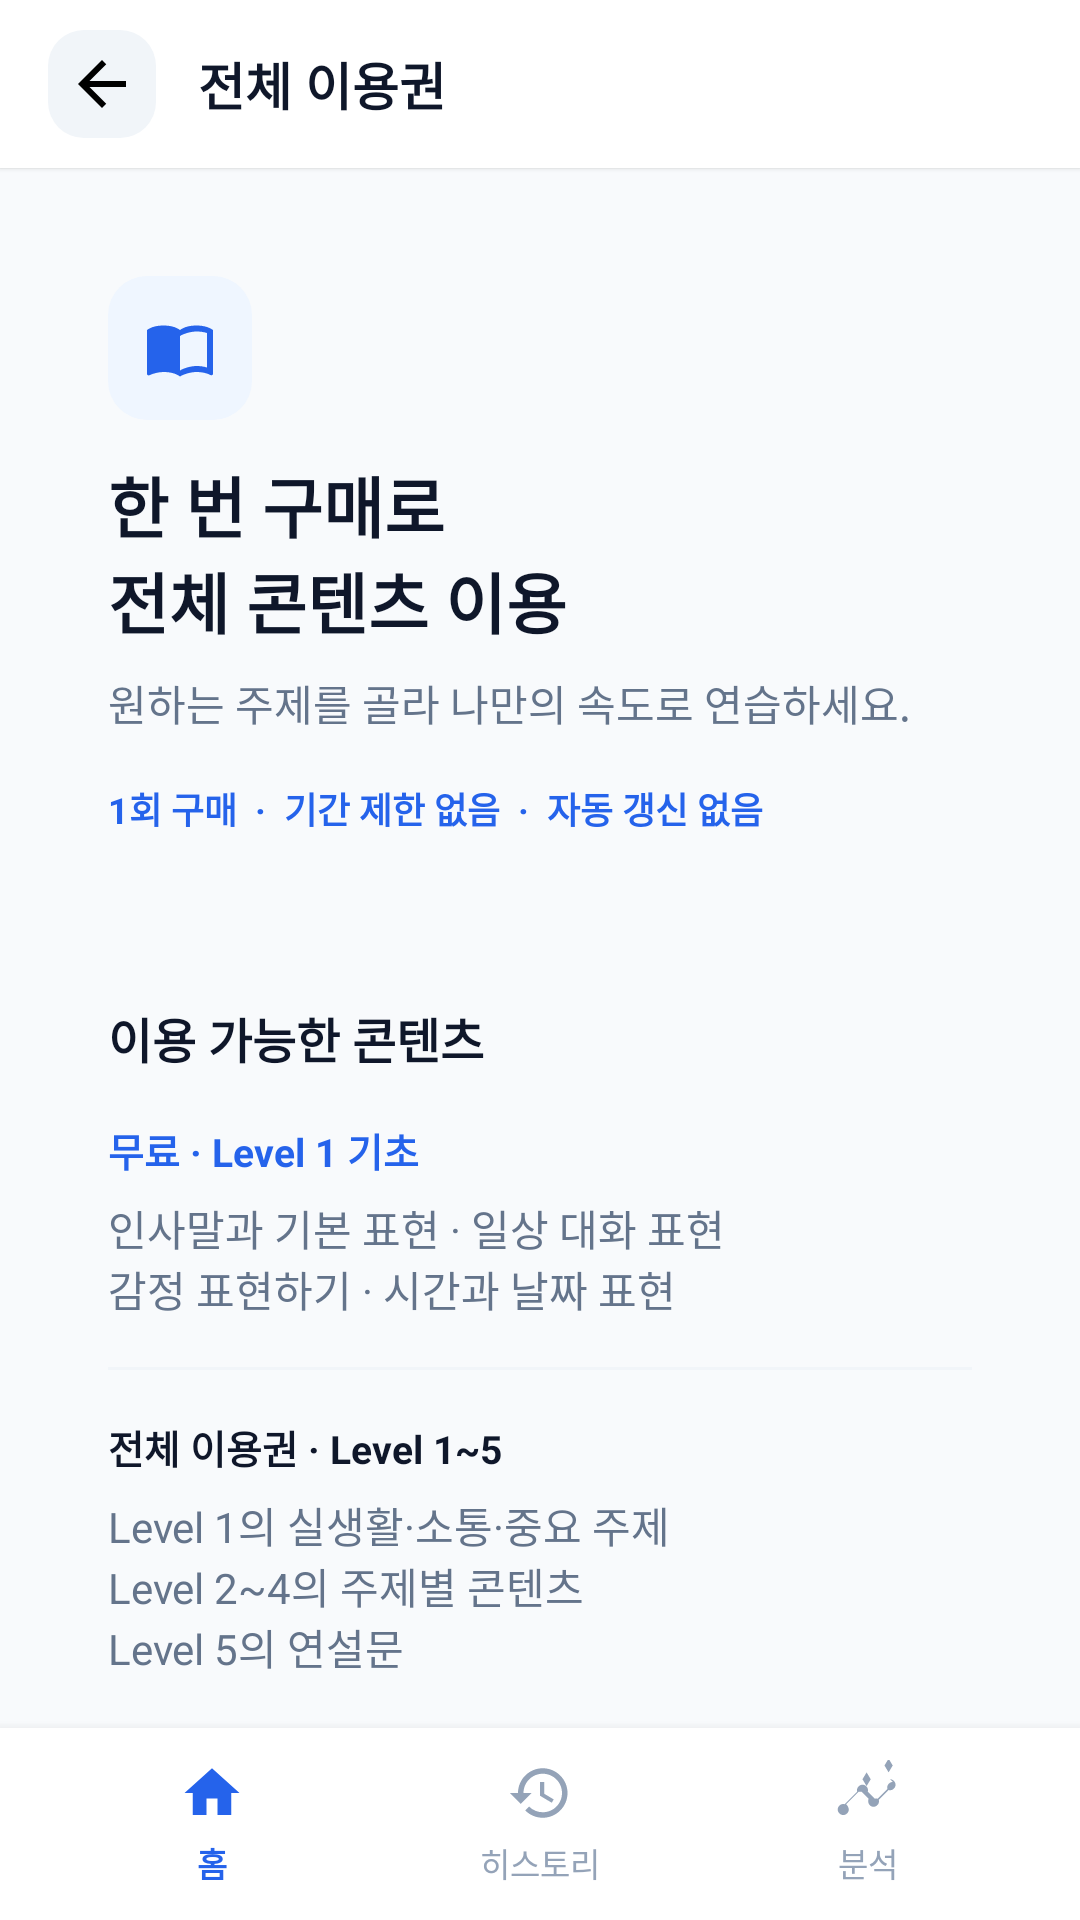

Write the Android layout XML for this screen, with the resource values it uses.
<!-- AndroidManifest.xml: application theme Theme.Mercury -->
<!-- res/layout/activity_purchase.xml -->
<?xml version="1.0" encoding="utf-8"?>
<LinearLayout xmlns:android="http://schemas.android.com/apk/res/android" xmlns:app="http://schemas.android.com/apk/res-auto" android:layout_width="match_parent" android:layout_height="match_parent" android:orientation="vertical" android:background="@color/ds_bg">
<LinearLayout android:layout_width="match_parent" android:layout_height="@dimen/header_height" android:orientation="horizontal" android:gravity="center_vertical" android:background="@color/ds_surface" android:paddingHorizontal="16dp" android:elevation="1dp">
<ImageView android:id="@+id/btnBack" android:layout_width="36dp" android:layout_height="36dp" android:src="@drawable/ic_arrow_back_24" android:background="@drawable/bg_rounded_button" android:padding="6dp" android:contentDescription="뒤로" android:clickable="true" android:focusable="true" android:foreground="?android:attr/selectableItemBackground"/>
<TextView android:layout_width="wrap_content" android:layout_height="wrap_content" android:layout_marginStart="14dp" android:text="전체 이용권" android:textSize="17sp" android:textStyle="bold" android:textColor="@color/text_primary"/>
</LinearLayout>
<ScrollView android:layout_width="match_parent" android:layout_height="0dp" android:layout_weight="1" android:fillViewport="true" android:scrollbars="none">
<LinearLayout android:layout_width="match_parent" android:layout_height="wrap_content" android:orientation="vertical" android:padding="16dp">
<LinearLayout android:layout_width="match_parent" android:layout_height="wrap_content" android:orientation="vertical" android:background="@drawable/bg_card_list" android:padding="20dp" android:layout_marginBottom="16dp"><ImageView android:layout_width="48dp" android:layout_height="48dp" android:src="@drawable/ic_book_open_24" android:background="@drawable/bg_level_icon_blue" android:padding="12dp" app:tint="@color/ds_primary" android:importantForAccessibility="no"/><Space android:layout_width="1dp" android:layout_height="12dp"/><TextView android:layout_width="match_parent" android:layout_height="wrap_content" android:text="한 번 구매로&#10;전체 콘텐츠 이용" android:textSize="22sp" android:textColor="@color/text_primary" android:id="@+id/purchaseTitle" android:textStyle="bold" /><Space android:layout_width="1dp" android:layout_height="8dp"/><TextView android:layout_width="match_parent" android:layout_height="wrap_content" android:text="원하는 주제를 골라 나만의 속도로 연습하세요." android:textSize="14sp" android:textColor="@color/text_secondary" /><Space android:layout_width="1dp" android:layout_height="16dp"/><TextView android:layout_width="match_parent" android:layout_height="wrap_content" android:text="1회 구매  ·  기간 제한 없음  ·  자동 갱신 없음" android:textSize="12sp" android:textColor="@color/ds_primary" android:textStyle="bold" /></LinearLayout><LinearLayout android:layout_width="match_parent" android:layout_height="wrap_content" android:orientation="vertical" android:background="@drawable/bg_card_list" android:padding="20dp" android:layout_marginBottom="16dp"><TextView android:layout_width="match_parent" android:layout_height="wrap_content" android:text="이용 가능한 콘텐츠" android:textSize="16sp" android:textColor="@color/text_primary" android:textStyle="bold" /><Space android:layout_width="1dp" android:layout_height="16dp"/><TextView android:layout_width="match_parent" android:layout_height="wrap_content" android:text="무료 · Level 1 기초" android:textSize="13sp" android:textColor="@color/ds_primary" android:textStyle="bold" /><Space android:layout_width="1dp" android:layout_height="6dp"/><TextView android:layout_width="match_parent" android:layout_height="wrap_content" android:text="인사말과 기본 표현 · 일상 대화 표현&#10;감정 표현하기 · 시간과 날짜 표현" android:textSize="14sp" android:textColor="@color/text_secondary" /><Space android:layout_width="1dp" android:layout_height="16dp"/><View android:layout_width="match_parent" android:layout_height="1dp" android:background="@color/ds_border_light"/><Space android:layout_width="1dp" android:layout_height="16dp"/><TextView android:layout_width="match_parent" android:layout_height="wrap_content" android:text="전체 이용권 · Level 1~5" android:textSize="13sp" android:textColor="@color/text_primary" android:textStyle="bold" /><Space android:layout_width="1dp" android:layout_height="6dp"/><TextView android:layout_width="match_parent" android:layout_height="wrap_content" android:text="Level 1의 실생활·소통·중요 주제&#10;Level 2~4의 주제별 콘텐츠&#10;Level 5의 연설문" android:textSize="14sp" android:textColor="@color/text_secondary" /></LinearLayout><LinearLayout android:layout_width="match_parent" android:layout_height="wrap_content" android:orientation="vertical" android:background="@drawable/bg_card_list" android:padding="20dp" android:layout_marginBottom="16dp"><TextView android:layout_width="match_parent" android:layout_height="wrap_content" android:text="전체 이용권" android:textSize="16sp" android:textColor="@color/text_primary" android:textStyle="bold" /><Space android:layout_width="1dp" android:layout_height="4dp"/><TextView android:layout_width="match_parent" android:layout_height="wrap_content" android:text="현재 기본 패키지의 모든 콘텐츠" android:textSize="12sp" android:textColor="@color/text_secondary" /><Space android:layout_width="1dp" android:layout_height="16dp"/><com.google.android.material.button.MaterialButton android:id="@+id/purchaseBuy" android:layout_width="match_parent" android:layout_height="wrap_content" android:minHeight="52dp" android:text="상품 확인 중" android:textAllCaps="false" android:textSize="15sp" android:textStyle="bold" android:insetTop="0dp" android:insetBottom="0dp" app:cornerRadius="12dp" app:backgroundTint="@color/ds_primary" android:textColor="@color/text_on_primary"/>
<com.google.android.material.button.MaterialButton android:id="@+id/purchaseRetry" style="@style/Widget.MaterialComponents.Button.TextButton" android:layout_width="match_parent" android:layout_height="wrap_content" android:minHeight="48dp" android:text="상품 다시 불러오기" android:textAllCaps="false" android:textColor="@color/ds_primary"/>
<com.google.android.material.button.MaterialButton android:id="@+id/purchaseRestore" style="@style/Widget.MaterialComponents.Button.TextButton" android:layout_width="match_parent" android:layout_height="wrap_content" android:minHeight="48dp" android:text="구매 복원" android:textAllCaps="false" android:textColor="@color/ds_primary"/><TextView android:layout_width="match_parent" android:layout_height="wrap_content" android:text="" android:textSize="13sp" android:textColor="@color/text_secondary" android:id="@+id/purchaseStatus" android:accessibilityLiveRegion="polite"/></LinearLayout><TextView android:layout_width="match_parent" android:layout_height="wrap_content" android:text="구매한 Google 계정으로 복원할 수 있습니다.&#10;향후 별도 출시되는 확장 상품은 포함되지 않습니다." android:textSize="12sp" android:textColor="@color/text_secondary" /><Space android:layout_width="1dp" android:layout_height="8dp"/><include layout="@layout/include_purchase_legal"/></LinearLayout></ScrollView><include layout="@layout/include_bottom"/></LinearLayout>
<!-- res/layout/include_purchase_legal.xml (included above) -->
<?xml version="1.0" encoding="utf-8"?>
<LinearLayout xmlns:android="http://schemas.android.com/apk/res/android"
    android:layout_width="match_parent" android:layout_height="wrap_content" android:orientation="vertical"
    android:layout_marginTop="12dp">
    <TextView android:id="@+id/purchaseTerms" style="@style/LegalFooterLink" android:text="이용약관  ›" />
    <TextView android:id="@+id/purchasePrivacy" style="@style/LegalFooterLink" android:text="개인정보 처리방침  ›" />
    <TextView android:id="@+id/purchaseSupport" style="@style/LegalFooterLink" android:text="구매 관련 문의  ›" />
</LinearLayout>
<!-- res/layout/include_bottom.xml (included above) -->
<?xml version="1.0" encoding="utf-8"?>
<LinearLayout xmlns:android="http://schemas.android.com/apk/res/android"
    xmlns:app="http://schemas.android.com/apk/res-auto"
    android:layout_width="match_parent"
    android:layout_height="@dimen/bottom_nav_height"
    android:background="@color/ds_surface"
    android:orientation="horizontal"
    android:weightSum="3"
    android:paddingHorizontal="16dp"
    android:paddingTop="8dp"
    android:paddingBottom="8dp"
    android:elevation="6dp">

    
    <LinearLayout
        android:id="@+id/btnNavHome"
        android:layout_width="0dp"
        android:layout_height="match_parent"
        android:layout_weight="1"
        android:gravity="center"
        android:orientation="vertical"
        android:clickable="true"
        android:focusable="true"
        android:background="?android:attr/selectableItemBackgroundBorderless">

        <ImageView
            android:id="@+id/iconNavHome"
            android:layout_width="22dp"
            android:layout_height="22dp"
            android:src="@drawable/ic_home_24"
            android:layout_marginBottom="4dp"
            app:tint="@color/ds_nav_active" />

        <TextView
            android:id="@+id/textNavHome"
            android:layout_width="wrap_content"
            android:layout_height="wrap_content"
            android:text="홈"
            android:textSize="11sp"
            android:textStyle="bold"
            android:textColor="@color/ds_nav_active" />
    </LinearLayout>

    
    <LinearLayout
        android:id="@+id/btnNavHistory"
        android:layout_width="0dp"
        android:layout_height="match_parent"
        android:layout_weight="1"
        android:gravity="center"
        android:orientation="vertical"
        android:clickable="true"
        android:focusable="true"
        android:background="?android:attr/selectableItemBackgroundBorderless">

        <ImageView
            android:id="@+id/iconNavHistory"
            android:layout_width="22dp"
            android:layout_height="22dp"
            android:src="@drawable/ic_calendar_24"
            android:layout_marginBottom="4dp"
            app:tint="@color/ds_nav_inactive" />

        <TextView
            android:id="@+id/textNavHistory"
            android:layout_width="wrap_content"
            android:layout_height="wrap_content"
            android:text="히스토리"
            android:textSize="11sp"
            android:textColor="@color/ds_nav_inactive" />
    </LinearLayout>

    
    <LinearLayout
        android:id="@+id/btnNavAnalysis"
        android:layout_width="0dp"
        android:layout_height="match_parent"
        android:layout_weight="1"
        android:gravity="center"
        android:orientation="vertical"
        android:clickable="true"
        android:focusable="true"
        android:background="?android:attr/selectableItemBackgroundBorderless">

        <ImageView
            android:id="@+id/iconNavAnalysis"
            android:layout_width="22dp"
            android:layout_height="22dp"
            android:src="@drawable/ic_bar_chart_24"
            android:layout_marginBottom="4dp"
            app:tint="@color/ds_nav_inactive" />

        <TextView
            android:id="@+id/textNavAnalysis"
            android:layout_width="wrap_content"
            android:layout_height="wrap_content"
            android:text="분석"
            android:textSize="11sp"
            android:textColor="@color/ds_nav_inactive" />
    </LinearLayout>

</LinearLayout>
<!-- resources referenced by this layout -->
<resources>
  <color name="ds_bg">#F8FAFC</color>
  <color name="ds_border_light">#F1F5F9</color>
  <color name="ds_nav_active">#2563EB</color>
  <color name="ds_nav_inactive">#94A3B8</color>
  <color name="ds_primary">#2563EB</color>
  <color name="ds_surface">#FFFFFF</color>
  <color name="text_on_primary">#FFFFFF</color>
  <color name="text_primary">#0F172A</color>
  <color name="text_secondary">#64748B</color>
  <dimen name="bottom_nav_height">64dp</dimen>
  <dimen name="header_height">56dp</dimen>
  <!-- drawable bg_level_icon_blue (drawable) -->
  <?xml version="1.0" encoding="utf-8"?>
  <shape xmlns:android="http://schemas.android.com/apk/res/android"
      android:shape="rectangle">
      <solid android:color="@color/ds_primary_surface" />
      <corners android:radius="13dp" />
  </shape>
  <!-- drawable bg_rounded_button (drawable) -->
  <?xml version="1.0" encoding="utf-8"?>
  <shape xmlns:android="http://schemas.android.com/apk/res/android"
      android:shape="rectangle">
      <solid android:color="@color/ds_surface_secondary" />
      <corners android:radius="12dp" />
  </shape>
  <!-- drawable ic_arrow_back_24 (drawable) -->
  <?xml version="1.0" encoding="utf-8"?>
  <vector xmlns:android="http://schemas.android.com/apk/res/android"
      android:width="24dp"
      android:height="24dp"
      android:viewportWidth="24"
      android:viewportHeight="24">
      <path
          android:fillColor="#000000"
          android:pathData="M20,11H7.83l5.59,-5.59L12,4l-8,8 8,8 1.41,-1.41L7.83,13H20v-2z" />
  </vector>
  <!-- drawable ic_calendar_24 (drawable) -->
  <?xml version="1.0" encoding="utf-8"?>
  <vector xmlns:android="http://schemas.android.com/apk/res/android"
      android:width="24dp"
      android:height="24dp"
      android:viewportWidth="24"
      android:viewportHeight="24">
      <path
          android:fillColor="#000000"
          android:pathData="M13,3c-4.97,0 -9,4.03 -9,9H1l3.89,3.89 0.07,0.14L9,12H6c0,-3.87 3.13,-7 7,-7s7,3.13 7,7 -3.13,7 -7,7c-1.93,0 -3.68,-0.79 -4.94,-2.06l-1.42,1.42C8.27,19.99 10.51,21 13,21c4.97,0 9,-4.03 9,-9s-4.03,-9 -9,-9zM12,8v5l4.28,2.54 0.72,-1.21 -3.5,-2.08V8H12z" />
  </vector>
  <!-- drawable ic_home_24 (drawable) -->
  <?xml version="1.0" encoding="utf-8"?>
  <vector xmlns:android="http://schemas.android.com/apk/res/android"
      android:width="24dp"
      android:height="24dp"
      android:viewportWidth="24"
      android:viewportHeight="24">
      <path
          android:fillColor="#000000"
          android:pathData="M10,20v-6h4v6h5v-8h3L12,3 2,12h3v8z" />
  </vector>
  <style name="LegalFooterLink">
          <item name="android:layout_width">match_parent</item>
          <item name="android:layout_height">wrap_content</item>
          <item name="android:minHeight">48dp</item>
          <item name="android:gravity">center_vertical</item>
          <item name="android:textSize">13sp</item>
          <item name="android:textColor">@color/ds_primary</item>
          <item name="android:background">?android:attr/selectableItemBackground</item>
          <item name="android:clickable">true</item>
          <item name="android:focusable">true</item>
      </style>
  <style name="Theme.Mercury" parent="Theme.MaterialComponents.DayNight.NoActionBar">
          <item name="colorPrimary">@color/ds_primary</item>
          <item name="colorPrimaryVariant">@color/ds_primary_dark</item>
          <item name="colorOnPrimary">@color/text_on_primary</item>
          <item name="colorSecondary">@color/ds_accent_green</item>
          <item name="android:statusBarColor">@color/ds_surface</item>
          <item name="android:windowLightStatusBar">true</item>
          <item name="android:windowBackground">@color/ds_bg</item>
      </style>
  <color name="ds_primary_surface">#EFF6FF</color>
  <color name="ds_surface_secondary">#F1F5F9</color>
  <color name="ds_primary_dark">#1E40AF</color>
  <color name="ds_accent_green">#10B981</color>
</resources>
